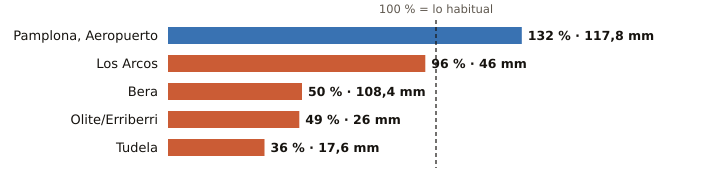

The data file committed next to this chart (first rows):
estacion, provincia, indicativo, mm_otono, referencia_mm, pct, periodo_referencia, hasta, hora
Pamplona, Aeropuerto, Navarra, 9263D, 117.8, 89.0, 132, 1991-2020, 2026-10-21, 7
Los Arcos, Navarra, 9171K, 46.0, 47.9, 96, 2009-2025, 2026-10-21, 7
Bera, Navarra, 1010X, 108.4, 215.7, 50, 2009-2025, 2026-10-21, 7
Olite/Erriberri, Navarra, 9252X, 26.0, 53.4, 49, 2009-2025, 2026-10-21, 7
Tudela, Navarra, 9302Y, 17.6, 49.1, 36, 2009-2025, 2026-10-21, 7
